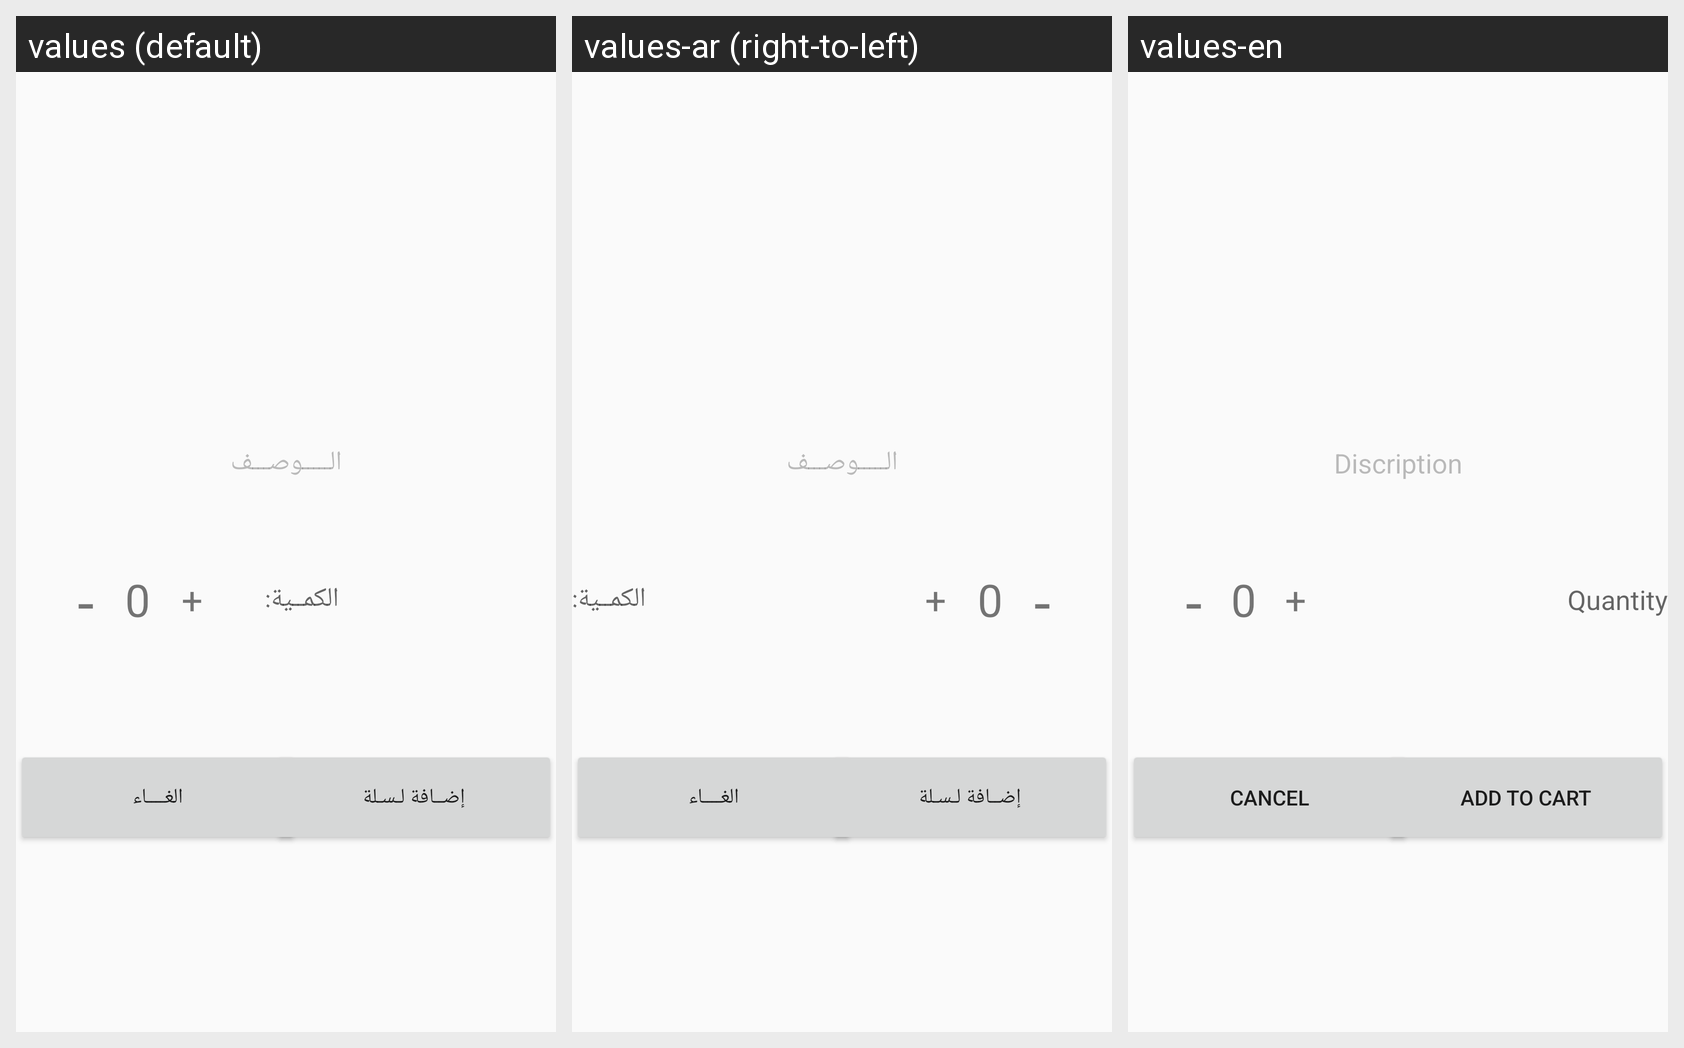

This grid shows one Android layout under several languages. Give, for every string resource on the screen, its name, the default text and each shown locale's text.
Android screen res/layout/activity_customer_product.xml rendered under 3 locales, left to right: values (default), values-ar (right-to-left), values-en. Device: Nexus 5 (rendered at 1080×1920; each locale shown at half size, 540×960, under a caption strip naming it); theme AppTheme.
Strings drawn on this screen, with the default value and each locale's value (text and hints the layout hard-codes appear in the picture but are not listed):

store_description
  values: الـــــوصـــف
  values-ar: الـــــوصـــف  [not translated; the default value is used]
  values-en: Discription

minus
  values: -
  values-ar: -  [not translated; the default value is used]
  values-en: -

zero
  values: 0
  values-ar: 0  [not translated; the default value is used]
  values-en: 0

plus
  values: +
  values-ar: +  [not translated; the default value is used]
  values-en: +

quantity
  values: الكمــية:
  values-ar: الكمــية:  [not translated; the default value is used]
  values-en: Quantity

add_to_cart
  values: إضــافة لـسـلة
  values-ar: إضــافة لـسـلة  [not translated; the default value is used]
  values-en: Add to Cart

cancel
  values: الغــــاء
  values-ar: الغــــاء  [not translated; the default value is used]
  values-en: Cancel
